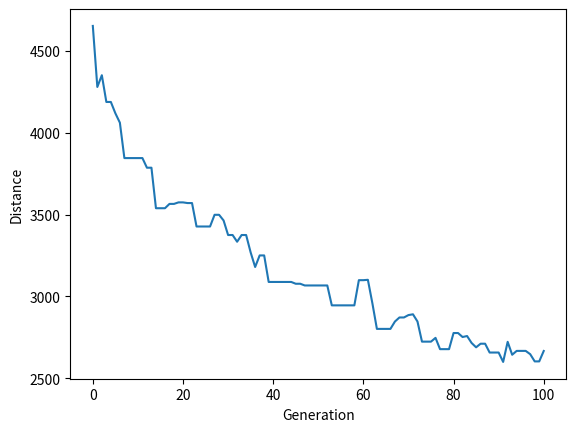

Python code for this plot:
import numpy as np, random, operator, pandas as pd, matplotlib.pyplot as plt

class City:
    def __init__(self, x, y):
        self.x = x
        self.y = y
    
    def distance(self, city):
        xDis = abs(self.x - city.x)
        yDis = abs(self.y - city.y)
        distance = np.sqrt((xDis ** 2) + (yDis ** 2))
        return distance
    
    def __repr__(self):
        return "(" + str(self.x) + "," + str(self.y) + ")"
    
class Fitness:
    def __init__(self, route):
        self.route = route
        self.distance = 0
        self.fitness= 0.0
    
    def routeDistance(self):
        if self.distance ==0:
            pathDistance = 0
            for i in range(0, len(self.route)):
                fromCity = self.route[i]
                toCity = None
                if i + 1 < len(self.route):
                    toCity = self.route[i + 1]
                else:
                    toCity = self.route[0]
                pathDistance += fromCity.distance(toCity)
            self.distance = pathDistance
        return self.distance
    
    def routeFitness(self):
        if self.fitness == 0:
            self.fitness = 1 / float(self.routeDistance())
        return self.fitness
    
def createRoute(cityList):
    route = random.sample(cityList, len(cityList))
    return route

def initialPopulation(popSize, cityList):
    population = []

    for i in range(0, popSize):
        population.append(createRoute(cityList))
    return population
def rankRoutes(population):
    fitnessResults = {}
    for i in range(0,len(population)):
        fitnessResults[i] = Fitness(population[i]).routeFitness()
    return sorted(fitnessResults.items(), key = operator.itemgetter(1), reverse = True)

def selection(popRanked, eliteSize):
    selectionResults = []
    df = pd.DataFrame(np.array(popRanked), columns=["Index","Fitness"])
    df['cum_sum'] = df.Fitness.cumsum()
    df['cum_perc'] = 100*df.cum_sum/df.Fitness.sum()
    
    for i in range(0, eliteSize):
        selectionResults.append(popRanked[i][0])
    for i in range(0, len(popRanked) - eliteSize):
        pick = 100*random.random()
        for i in range(0, len(popRanked)):
            if pick <= df.iat[i,3]:
                selectionResults.append(popRanked[i][0])
                break
    return selectionResults

def matingPool(population, selectionResults):
    matingpool = []
    for i in range(0, len(selectionResults)):
        index = selectionResults[i]
        matingpool.append(population[index])
    return matingpool

def breed(parent1, parent2):
    child = []
    childP1 = []
    childP2 = []
    
    geneA = int(random.random() * len(parent1))
    geneB = int(random.random() * len(parent1))
    
    startGene = min(geneA, geneB)
    endGene = max(geneA, geneB)

    for i in range(startGene, endGene):
        childP1.append(parent1[i])
        
    childP2 = [item for item in parent2 if item not in childP1]

    child = childP1 + childP2
    return child

def breedPopulation(matingpool, eliteSize):
    children = []
    length = len(matingpool) - eliteSize
    pool = random.sample(matingpool, len(matingpool))

    for i in range(0,eliteSize):
        children.append(matingpool[i])
    
    for i in range(0, length):
        child = breed(pool[i], pool[len(matingpool)-i-1])
        children.append(child)
    return children

def mutate(individual, mutationRate):
    for swapped in range(len(individual)):
        if(random.random() < mutationRate):
            swapWith = int(random.random() * len(individual))
            
            city1 = individual[swapped]
            city2 = individual[swapWith]
            
            individual[swapped] = city2
            individual[swapWith] = city1
    return individual

def mutatePopulation(population, mutationRate):
    mutatedPop = []
    
    for ind in range(0, len(population)):
        mutatedInd = mutate(population[ind], mutationRate)
        mutatedPop.append(mutatedInd)
    return mutatedPop

def nextGeneration(currentGen, eliteSize, mutationRate):
    popRanked = rankRoutes(currentGen)
    selectionResults = selection(popRanked, eliteSize)
    matingpool = matingPool(currentGen, selectionResults)
    children = breedPopulation(matingpool, eliteSize)
    nextGeneration = mutatePopulation(children, mutationRate)
    return nextGeneration

def geneticAlgorithmPlot(population, popSize, eliteSize, mutationRate, generations):
    pop = initialPopulation(popSize, population)
    progress = []
    progress.append(1 / rankRoutes(pop)[0][1])
    
    for i in range(0, generations):
        pop = nextGeneration(pop, eliteSize, mutationRate)
        progress.append(1 / rankRoutes(pop)[0][1])
    
    plt.plot(progress)
    plt.ylabel('Distance')
    plt.xlabel('Generation')
    plt.show()

cityList = []

for i in range(0,50):
    cityList.append(City(x=int(random.random() * 200), y=int(random.random() * 200)))

geneticAlgorithmPlot(population=cityList, popSize=100, eliteSize=20, mutationRate=0.01, generations=100)
